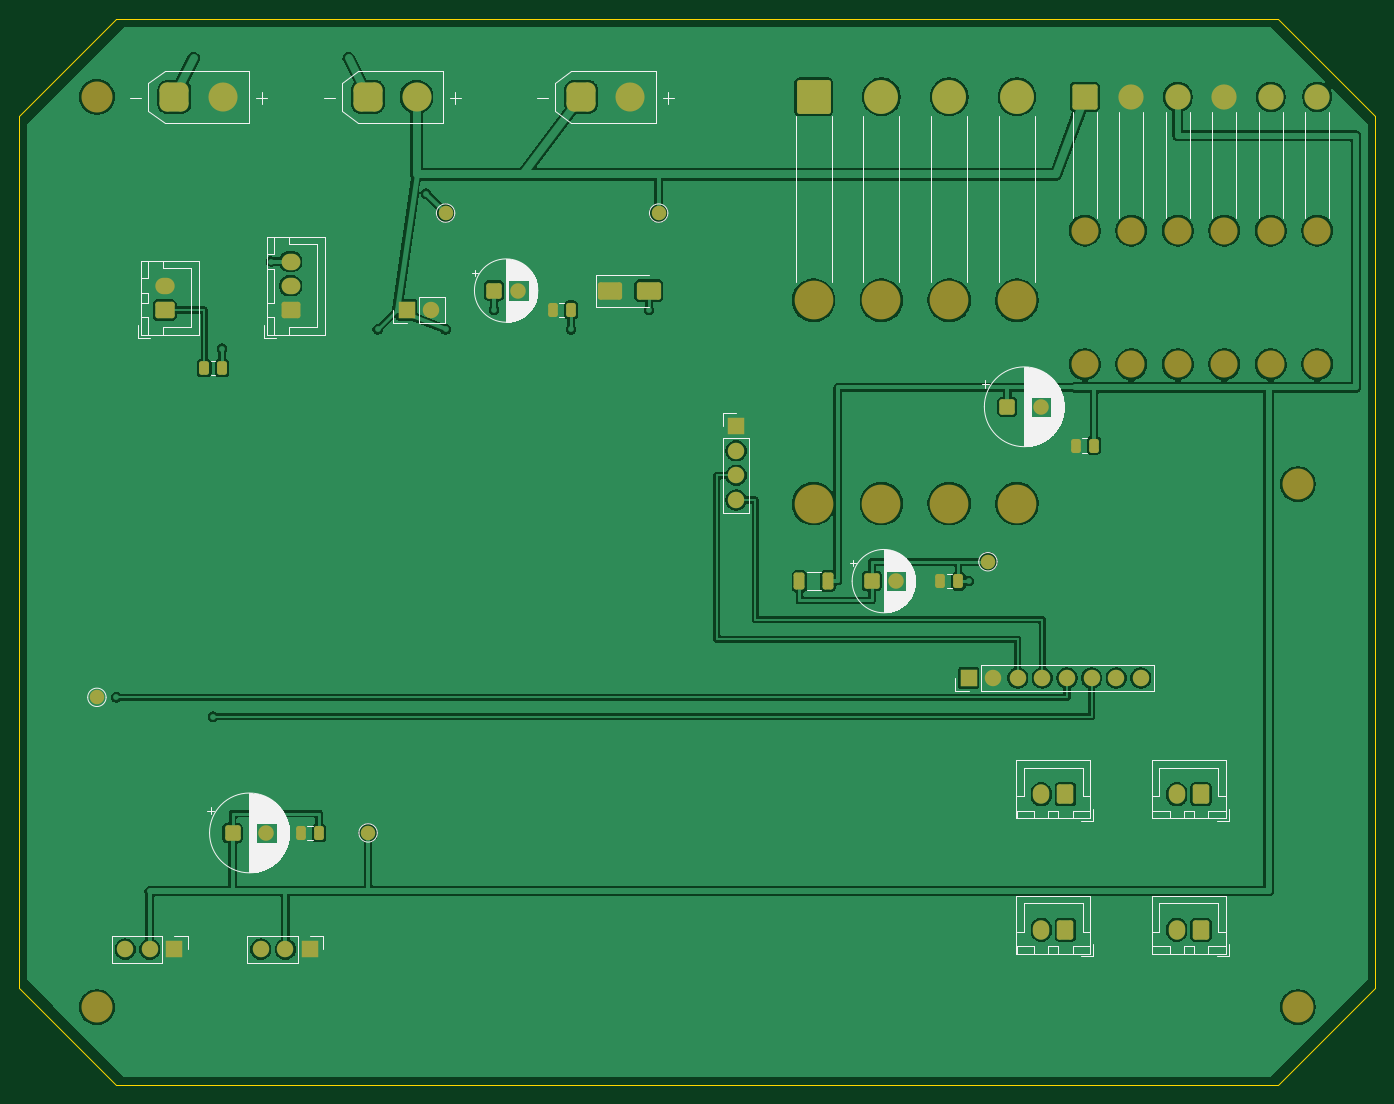
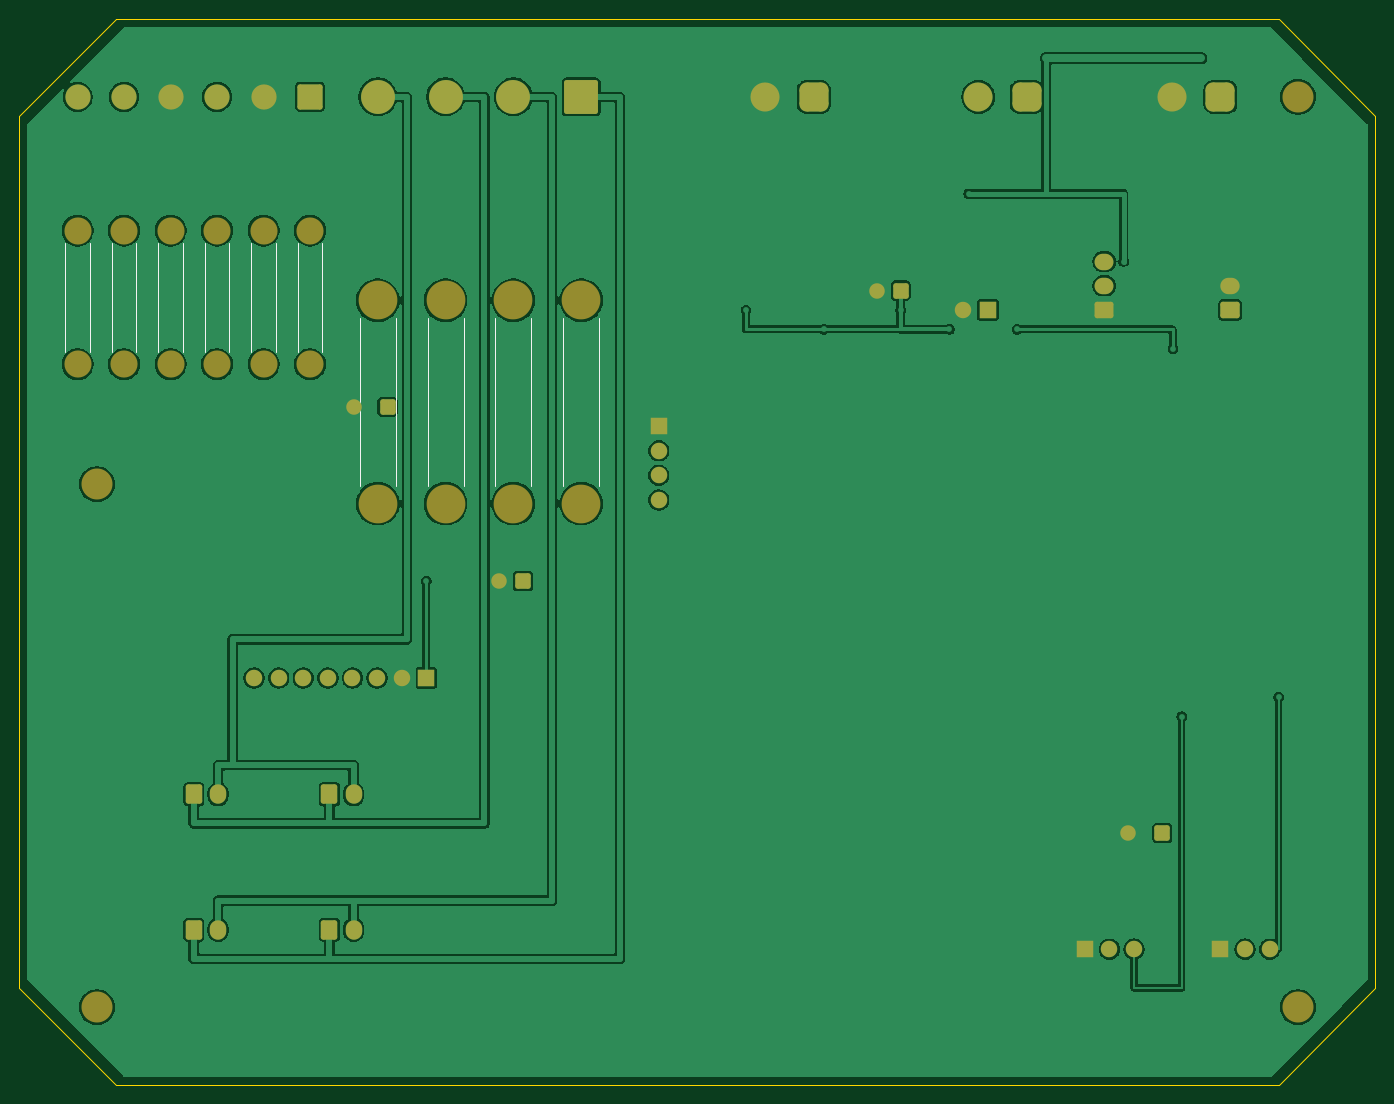
Circuit board: 9 layer files. Board 140.0 x 110.0 mm.
- bottom_copper: flipping-cool-B_Cu.gbr (128101 bytes)
- bottom_mask: flipping-cool-B_Mask.gbr (4639 bytes)
- paste: flipping-cool-B_Paste.gbr (470 bytes)
- bottom_silk: flipping-cool-B_Silkscreen.gbr (5690 bytes)
- outline: flipping-cool-Edge_Cuts.gbr (840 bytes)
- top_copper: flipping-cool-F_Cu.gbr (149200 bytes)
- top_mask: flipping-cool-F_Mask.gbr (5801 bytes)
- paste: flipping-cool-F_Paste.gbr (1923 bytes)
- top_silk: flipping-cool-F_Silkscreen.gbr (45708 bytes)

=== bottom_copper: flipping-cool-B_Cu.gbr (128101 bytes, source omitted) ===
=== bottom_mask: flipping-cool-B_Mask.gbr ===
%TF.GenerationSoftware,KiCad,Pcbnew,9.0.7+dfsg-1*%
%TF.CreationDate,2026-05-08T23:39:00-04:00*%
%TF.ProjectId,flipping-cool,666c6970-7069-46e6-972d-636f6f6c2e6b,rev?*%
%TF.SameCoordinates,Original*%
%TF.FileFunction,Soldermask,Bot*%
%TF.FilePolarity,Negative*%
%FSLAX46Y46*%
G04 Gerber Fmt 4.6, Leading zero omitted, Abs format (unit mm)*
G04 Created by KiCad (PCBNEW 9.0.7+dfsg-1) date 2026-05-08 23:39:00*
%MOMM*%
%LPD*%
G01*
G04 APERTURE LIST*
G04 Aperture macros list*
%AMRoundRect*
0 Rectangle with rounded corners*
0 $1 Rounding radius*
0 $2 $3 $4 $5 $6 $7 $8 $9 X,Y pos of 4 corners*
0 Add a 4 corners polygon primitive as box body*
4,1,4,$2,$3,$4,$5,$6,$7,$8,$9,$2,$3,0*
0 Add four circle primitives for the rounded corners*
1,1,$1+$1,$2,$3*
1,1,$1+$1,$4,$5*
1,1,$1+$1,$6,$7*
1,1,$1+$1,$8,$9*
0 Add four rect primitives between the rounded corners*
20,1,$1+$1,$2,$3,$4,$5,0*
20,1,$1+$1,$4,$5,$6,$7,0*
20,1,$1+$1,$6,$7,$8,$9,0*
20,1,$1+$1,$8,$9,$2,$3,0*%
G04 Aperture macros list end*
%ADD10C,3.200000*%
%ADD11R,1.700000X1.700000*%
%ADD12C,1.700000*%
%ADD13RoundRect,0.750000X-0.750000X-0.750000X0.750000X-0.750000X0.750000X0.750000X-0.750000X0.750000X0*%
%ADD14C,3.000000*%
%ADD15RoundRect,0.250000X0.725000X-0.600000X0.725000X0.600000X-0.725000X0.600000X-0.725000X-0.600000X0*%
%ADD16O,1.950000X1.700000*%
%ADD17C,2.800000*%
%ADD18RoundRect,0.250000X-1.050000X-1.050000X1.050000X-1.050000X1.050000X1.050000X-1.050000X1.050000X0*%
%ADD19C,2.600000*%
%ADD20RoundRect,0.250000X0.750000X-0.600000X0.750000X0.600000X-0.750000X0.600000X-0.750000X-0.600000X0*%
%ADD21O,2.000000X1.700000*%
%ADD22RoundRect,0.250000X-0.550000X-0.550000X0.550000X-0.550000X0.550000X0.550000X-0.550000X0.550000X0*%
%ADD23C,1.600000*%
%ADD24C,4.000000*%
%ADD25RoundRect,0.250002X-1.499998X-1.499998X1.499998X-1.499998X1.499998X1.499998X-1.499998X1.499998X0*%
%ADD26C,3.500000*%
%ADD27RoundRect,0.250000X0.600000X0.750000X-0.600000X0.750000X-0.600000X-0.750000X0.600000X-0.750000X0*%
%ADD28O,1.700000X2.000000*%
G04 APERTURE END LIST*
D10*
%TO.C,MH4*%
X132000000Y-102000000D03*
%TD*%
D11*
%TO.C,J31*%
X30000000Y-96000000D03*
D12*
X27460000Y-96000000D03*
X24920000Y-96000000D03*
%TD*%
D13*
%TO.C,J1*%
X16000000Y-8000000D03*
D14*
X21000000Y-8000000D03*
%TD*%
D10*
%TO.C,MH3*%
X8000000Y-102000000D03*
%TD*%
D15*
%TO.C,J4*%
X28000000Y-30000000D03*
D16*
X28000000Y-27500000D03*
X28000000Y-25000000D03*
%TD*%
D17*
%TO.C,J5*%
X110000000Y-21800000D03*
X110000000Y-35600000D03*
X114800000Y-21800000D03*
X114800000Y-35600000D03*
X119600000Y-21800000D03*
X119600000Y-35600000D03*
X124400000Y-21800000D03*
X124400000Y-35600000D03*
X129200000Y-21800000D03*
X129200000Y-35600000D03*
X134000000Y-21800000D03*
X134000000Y-35600000D03*
D18*
X110000000Y-8000000D03*
D19*
X114800000Y-8000000D03*
X119600000Y-8000000D03*
X124400000Y-8000000D03*
X129200000Y-8000000D03*
X134000000Y-8000000D03*
%TD*%
D20*
%TO.C,J3*%
X15000000Y-30000000D03*
D21*
X15000000Y-27500000D03*
%TD*%
D22*
%TO.C,C5*%
X88000000Y-58000000D03*
D23*
X90500000Y-58000000D03*
%TD*%
D22*
%TO.C,C1*%
X49000000Y-28000000D03*
D23*
X51500000Y-28000000D03*
%TD*%
D24*
%TO.C,J22*%
X82000000Y-29000000D03*
X82000000Y-50000000D03*
X89000000Y-29000000D03*
X89000000Y-50000000D03*
X96000000Y-29000000D03*
X96000000Y-50000000D03*
X103000000Y-29000000D03*
X103000000Y-50000000D03*
D25*
X82000000Y-8000000D03*
D26*
X89000000Y-8000000D03*
X96000000Y-8000000D03*
X103000000Y-8000000D03*
%TD*%
D11*
%TO.C,J21*%
X74000000Y-42000000D03*
D12*
X74000000Y-44540000D03*
X74000000Y-47080000D03*
X74000000Y-49620000D03*
%TD*%
D10*
%TO.C,MH1*%
X8000000Y-8000000D03*
%TD*%
D11*
%TO.C,J10*%
X98000000Y-68000000D03*
D12*
X100540000Y-68000000D03*
X103080000Y-68000000D03*
X105620000Y-68000000D03*
X108160000Y-68000000D03*
X110700000Y-68000000D03*
X113240000Y-68000000D03*
X115780000Y-68000000D03*
%TD*%
D22*
%TO.C,C7*%
X22000000Y-84000000D03*
D23*
X25500000Y-84000000D03*
%TD*%
D27*
%TO.C,J24*%
X108000000Y-94000000D03*
D28*
X105500000Y-94000000D03*
%TD*%
D27*
%TO.C,J23*%
X122000000Y-94000000D03*
D28*
X119500000Y-94000000D03*
%TD*%
D11*
%TO.C,J30*%
X16000000Y-96000000D03*
D12*
X13460000Y-96000000D03*
X10920000Y-96000000D03*
%TD*%
D11*
%TO.C,J11*%
X40000000Y-30000000D03*
D12*
X42540000Y-30000000D03*
%TD*%
D10*
%TO.C,MH2*%
X132000000Y-48000000D03*
%TD*%
D27*
%TO.C,J26*%
X108000000Y-80000000D03*
D28*
X105500000Y-80000000D03*
%TD*%
D27*
%TO.C,J25*%
X122000000Y-80000000D03*
D28*
X119500000Y-80000000D03*
%TD*%
D13*
%TO.C,J20*%
X58000000Y-8000000D03*
D14*
X63000000Y-8000000D03*
%TD*%
D22*
%TO.C,C3*%
X102000000Y-40000000D03*
D23*
X105500000Y-40000000D03*
%TD*%
D13*
%TO.C,J2*%
X36000000Y-8000000D03*
D14*
X41000000Y-8000000D03*
%TD*%
M02*

=== paste: flipping-cool-B_Paste.gbr ===
%TF.GenerationSoftware,KiCad,Pcbnew,9.0.7+dfsg-1*%
%TF.CreationDate,2026-05-08T23:39:00-04:00*%
%TF.ProjectId,flipping-cool,666c6970-7069-46e6-972d-636f6f6c2e6b,rev?*%
%TF.SameCoordinates,Original*%
%TF.FileFunction,Paste,Bot*%
%TF.FilePolarity,Positive*%
%FSLAX46Y46*%
G04 Gerber Fmt 4.6, Leading zero omitted, Abs format (unit mm)*
G04 Created by KiCad (PCBNEW 9.0.7+dfsg-1) date 2026-05-08 23:39:00*
%MOMM*%
%LPD*%
G01*
G04 APERTURE LIST*
G04 APERTURE END LIST*
M02*

=== bottom_silk: flipping-cool-B_Silkscreen.gbr ===
%TF.GenerationSoftware,KiCad,Pcbnew,9.0.7+dfsg-1*%
%TF.CreationDate,2026-05-08T23:39:00-04:00*%
%TF.ProjectId,flipping-cool,666c6970-7069-46e6-972d-636f6f6c2e6b,rev?*%
%TF.SameCoordinates,Original*%
%TF.FileFunction,Legend,Bot*%
%TF.FilePolarity,Positive*%
%FSLAX46Y46*%
G04 Gerber Fmt 4.6, Leading zero omitted, Abs format (unit mm)*
G04 Created by KiCad (PCBNEW 9.0.7+dfsg-1) date 2026-05-08 23:39:00*
%MOMM*%
%LPD*%
G01*
G04 APERTURE LIST*
G04 Aperture macros list*
%AMRoundRect*
0 Rectangle with rounded corners*
0 $1 Rounding radius*
0 $2 $3 $4 $5 $6 $7 $8 $9 X,Y pos of 4 corners*
0 Add a 4 corners polygon primitive as box body*
4,1,4,$2,$3,$4,$5,$6,$7,$8,$9,$2,$3,0*
0 Add four circle primitives for the rounded corners*
1,1,$1+$1,$2,$3*
1,1,$1+$1,$4,$5*
1,1,$1+$1,$6,$7*
1,1,$1+$1,$8,$9*
0 Add four rect primitives between the rounded corners*
20,1,$1+$1,$2,$3,$4,$5,0*
20,1,$1+$1,$4,$5,$6,$7,0*
20,1,$1+$1,$6,$7,$8,$9,0*
20,1,$1+$1,$8,$9,$2,$3,0*%
G04 Aperture macros list end*
%ADD10C,0.120000*%
%ADD11C,3.200000*%
%ADD12R,1.700000X1.700000*%
%ADD13C,1.700000*%
%ADD14RoundRect,0.750000X-0.750000X-0.750000X0.750000X-0.750000X0.750000X0.750000X-0.750000X0.750000X0*%
%ADD15C,3.000000*%
%ADD16RoundRect,0.250000X0.725000X-0.600000X0.725000X0.600000X-0.725000X0.600000X-0.725000X-0.600000X0*%
%ADD17O,1.950000X1.700000*%
%ADD18C,2.800000*%
%ADD19RoundRect,0.250000X-1.050000X-1.050000X1.050000X-1.050000X1.050000X1.050000X-1.050000X1.050000X0*%
%ADD20C,2.600000*%
%ADD21RoundRect,0.250000X0.750000X-0.600000X0.750000X0.600000X-0.750000X0.600000X-0.750000X-0.600000X0*%
%ADD22O,2.000000X1.700000*%
%ADD23RoundRect,0.250000X-0.550000X-0.550000X0.550000X-0.550000X0.550000X0.550000X-0.550000X0.550000X0*%
%ADD24C,1.600000*%
%ADD25C,4.000000*%
%ADD26RoundRect,0.250002X-1.499998X-1.499998X1.499998X-1.499998X1.499998X1.499998X-1.499998X1.499998X0*%
%ADD27C,3.500000*%
%ADD28RoundRect,0.250000X0.600000X0.750000X-0.600000X0.750000X-0.600000X-0.750000X0.600000X-0.750000X0*%
%ADD29O,1.700000X2.000000*%
G04 APERTURE END LIST*
D10*
%TO.C,J5*%
X108740000Y-23060000D02*
X108740000Y-34340000D01*
X111260000Y-23060000D02*
X111260000Y-34340000D01*
X113540000Y-23060000D02*
X113540000Y-34340000D01*
X116060000Y-23060000D02*
X116060000Y-34340000D01*
X118340000Y-23060000D02*
X118340000Y-34340000D01*
X120860000Y-23060000D02*
X120860000Y-34340000D01*
X123140000Y-23060000D02*
X123140000Y-34340000D01*
X125660000Y-23060000D02*
X125660000Y-34340000D01*
X127940000Y-23060000D02*
X127940000Y-34340000D01*
X130460000Y-23060000D02*
X130460000Y-34340000D01*
X132740000Y-23060000D02*
X132740000Y-34340000D01*
X135260000Y-23060000D02*
X135260000Y-34340000D01*
%TO.C,J22*%
X80140000Y-30860000D02*
X80140000Y-48140000D01*
X83860000Y-30860000D02*
X83860000Y-48140000D01*
X87140000Y-30860000D02*
X87140000Y-48140000D01*
X90860000Y-30860000D02*
X90860000Y-48140000D01*
X94140000Y-30860000D02*
X94140000Y-48140000D01*
X97860000Y-30860000D02*
X97860000Y-48140000D01*
X101140000Y-30860000D02*
X101140000Y-48140000D01*
X104860000Y-30860000D02*
X104860000Y-48140000D01*
%TD*%
%LPC*%
D11*
%TO.C,MH4*%
X132000000Y-102000000D03*
%TD*%
D12*
%TO.C,J31*%
X30000000Y-96000000D03*
D13*
X27460000Y-96000000D03*
X24920000Y-96000000D03*
%TD*%
D14*
%TO.C,J1*%
X16000000Y-8000000D03*
D15*
X21000000Y-8000000D03*
%TD*%
D11*
%TO.C,MH3*%
X8000000Y-102000000D03*
%TD*%
D16*
%TO.C,J4*%
X28000000Y-30000000D03*
D17*
X28000000Y-27500000D03*
X28000000Y-25000000D03*
%TD*%
D18*
%TO.C,J5*%
X110000000Y-21800000D03*
X110000000Y-35600000D03*
X114800000Y-21800000D03*
X114800000Y-35600000D03*
X119600000Y-21800000D03*
X119600000Y-35600000D03*
X124400000Y-21800000D03*
X124400000Y-35600000D03*
X129200000Y-21800000D03*
X129200000Y-35600000D03*
X134000000Y-21800000D03*
X134000000Y-35600000D03*
D19*
X110000000Y-8000000D03*
D20*
X114800000Y-8000000D03*
X119600000Y-8000000D03*
X124400000Y-8000000D03*
X129200000Y-8000000D03*
X134000000Y-8000000D03*
%TD*%
D21*
%TO.C,J3*%
X15000000Y-30000000D03*
D22*
X15000000Y-27500000D03*
%TD*%
D23*
%TO.C,C5*%
X88000000Y-58000000D03*
D24*
X90500000Y-58000000D03*
%TD*%
D23*
%TO.C,C1*%
X49000000Y-28000000D03*
D24*
X51500000Y-28000000D03*
%TD*%
D25*
%TO.C,J22*%
X82000000Y-29000000D03*
X82000000Y-50000000D03*
X89000000Y-29000000D03*
X89000000Y-50000000D03*
X96000000Y-29000000D03*
X96000000Y-50000000D03*
X103000000Y-29000000D03*
X103000000Y-50000000D03*
D26*
X82000000Y-8000000D03*
D27*
X89000000Y-8000000D03*
X96000000Y-8000000D03*
X103000000Y-8000000D03*
%TD*%
D12*
%TO.C,J21*%
X74000000Y-42000000D03*
D13*
X74000000Y-44540000D03*
X74000000Y-47080000D03*
X74000000Y-49620000D03*
%TD*%
D11*
%TO.C,MH1*%
X8000000Y-8000000D03*
%TD*%
D12*
%TO.C,J10*%
X98000000Y-68000000D03*
D13*
X100540000Y-68000000D03*
X103080000Y-68000000D03*
X105620000Y-68000000D03*
X108160000Y-68000000D03*
X110700000Y-68000000D03*
X113240000Y-68000000D03*
X115780000Y-68000000D03*
%TD*%
D23*
%TO.C,C7*%
X22000000Y-84000000D03*
D24*
X25500000Y-84000000D03*
%TD*%
D28*
%TO.C,J24*%
X108000000Y-94000000D03*
D29*
X105500000Y-94000000D03*
%TD*%
D28*
%TO.C,J23*%
X122000000Y-94000000D03*
D29*
X119500000Y-94000000D03*
%TD*%
D12*
%TO.C,J30*%
X16000000Y-96000000D03*
D13*
X13460000Y-96000000D03*
X10920000Y-96000000D03*
%TD*%
D12*
%TO.C,J11*%
X40000000Y-30000000D03*
D13*
X42540000Y-30000000D03*
%TD*%
D11*
%TO.C,MH2*%
X132000000Y-48000000D03*
%TD*%
D28*
%TO.C,J26*%
X108000000Y-80000000D03*
D29*
X105500000Y-80000000D03*
%TD*%
D28*
%TO.C,J25*%
X122000000Y-80000000D03*
D29*
X119500000Y-80000000D03*
%TD*%
D14*
%TO.C,J20*%
X58000000Y-8000000D03*
D15*
X63000000Y-8000000D03*
%TD*%
D23*
%TO.C,C3*%
X102000000Y-40000000D03*
D24*
X105500000Y-40000000D03*
%TD*%
D14*
%TO.C,J2*%
X36000000Y-8000000D03*
D15*
X41000000Y-8000000D03*
%TD*%
%LPD*%
M02*

=== outline: flipping-cool-Edge_Cuts.gbr ===
%TF.GenerationSoftware,KiCad,Pcbnew,9.0.7+dfsg-1*%
%TF.CreationDate,2026-05-08T23:39:00-04:00*%
%TF.ProjectId,flipping-cool,666c6970-7069-46e6-972d-636f6f6c2e6b,rev?*%
%TF.SameCoordinates,Original*%
%TF.FileFunction,Profile,NP*%
%FSLAX46Y46*%
G04 Gerber Fmt 4.6, Leading zero omitted, Abs format (unit mm)*
G04 Created by KiCad (PCBNEW 9.0.7+dfsg-1) date 2026-05-08 23:39:00*
%MOMM*%
%LPD*%
G01*
G04 APERTURE LIST*
%TA.AperFunction,Profile*%
%ADD10C,0.100000*%
%TD*%
G04 APERTURE END LIST*
D10*
X130000000Y0D02*
X140000000Y-10000000D01*
X140000000Y-100000000D02*
X130000000Y-110000000D01*
X10000000Y-110000000D02*
X0Y-100000000D01*
X140000000Y-10000000D02*
X140000000Y-100000000D01*
X0Y-10000000D02*
X10000000Y0D01*
X0Y-100000000D02*
X0Y-10000000D01*
X10000000Y0D02*
X130000000Y0D01*
X130000000Y-110000000D02*
X10000000Y-110000000D01*
M02*

=== top_copper: flipping-cool-F_Cu.gbr (149200 bytes, source omitted) ===
=== top_mask: flipping-cool-F_Mask.gbr (5801 bytes, source omitted) ===
=== paste: flipping-cool-F_Paste.gbr (1923 bytes, source withheld) ===
=== top_silk: flipping-cool-F_Silkscreen.gbr (45708 bytes, source omitted) ===
